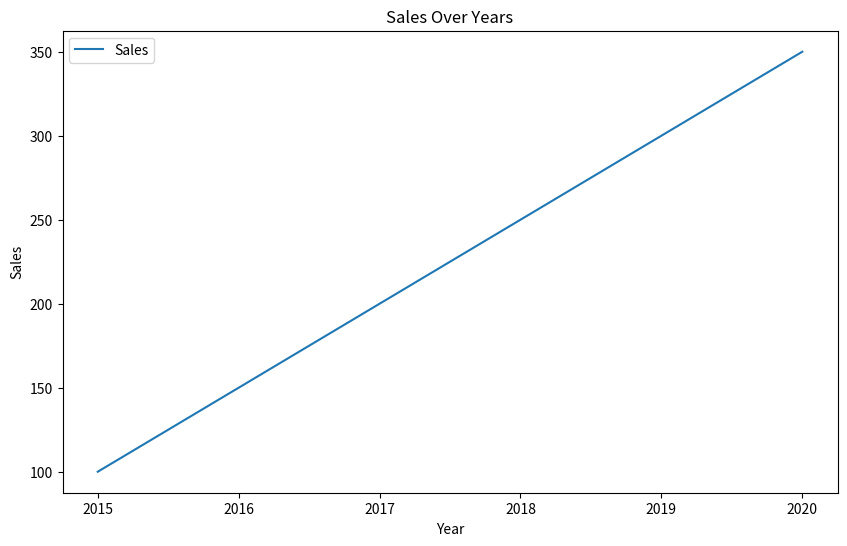

Generate this figure with matplotlib:
import pandas as pd
import matplotlib.pyplot as plt

# 示例数据
data = {'Year': [2015, 2016, 2017, 2018, 2019, 2020],
        'Sales': [100, 150, 200, 250, 300, 350]}
df = pd.DataFrame(data)

# 绘制折线图
df.plot(kind='line', x='Year', y='Sales', title='Sales Over Years', xlabel='Year', ylabel='Sales', figsize=(10, 6))
plt.show()